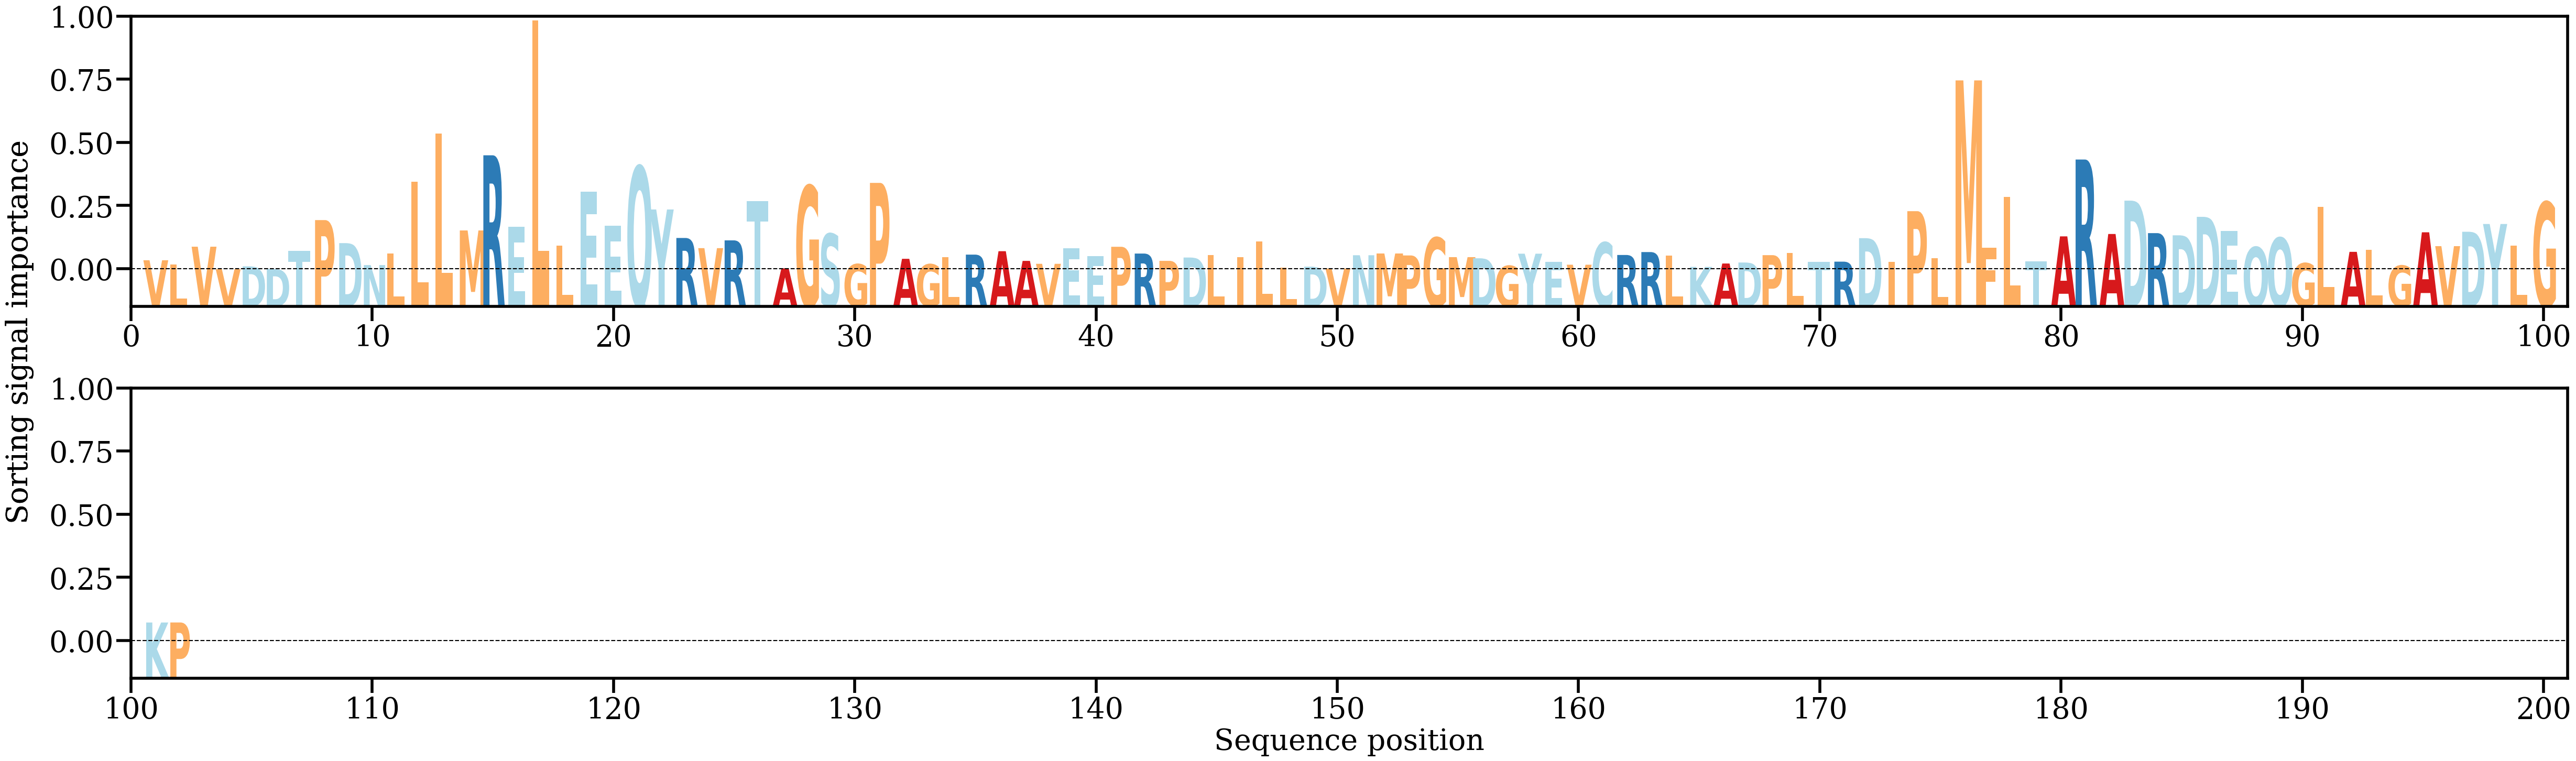

Data behind this chart, as committed beside it:
AA, Alpha
V, [0.00291301]
L, [0.00162481]
V, [0.00706498]
V, [0.00016061]
D, [0.00104639]
D, [0.00023275]
T, [0.00581361]
P, [0.01520939]
D, [0.00815868]
N, [0.00143488]
L, [0.0049739]
L, [0.02691115]
L, [0.04176347]
M, [0.01204036]
R, [0.03504707]
E, [0.01320334]
L, [0.07629043]
L, [0.00736771]
E, [0.02389816]
E, [0.01346285]
Q, [0.03162357]
Y, [0.01846397]
R, [0.00973398]
V, [0.00662173]
R, [0.00900381]
T, [0.02098988]
A, [0.00044802]
G, [0.0256975]
S, [0.01100299]
G, [0.00170338]
P, [0.02660052]
A, [0.00335455]
G, [0.0016611]
L, [0.00384859]
R, [0.00463864]
A, [0.0056902]
A, [0.00271934]
V, [0.00182347]
E, [0.00664713]
E, [0.004231]
P, [0.00703635]
R, [0.00496428]
P, [0.00272934]
D, [0.00375194]
L, [0.00450704]
I, [0.0038824]
L, [0.00865602]
L, [0.00072802]
D, [0.00095709]
V, [0.0003716]
N, [0.00445211]
M, [0.0049867]
P, [0.00438613]
G, [0.00983392]
M, [0.00387208]
D, [0.00351859]
G, [0.00118659]
Y, [0.00492384]
E, [0.00246642]
V, [0.00154178]
... 42 more rows
